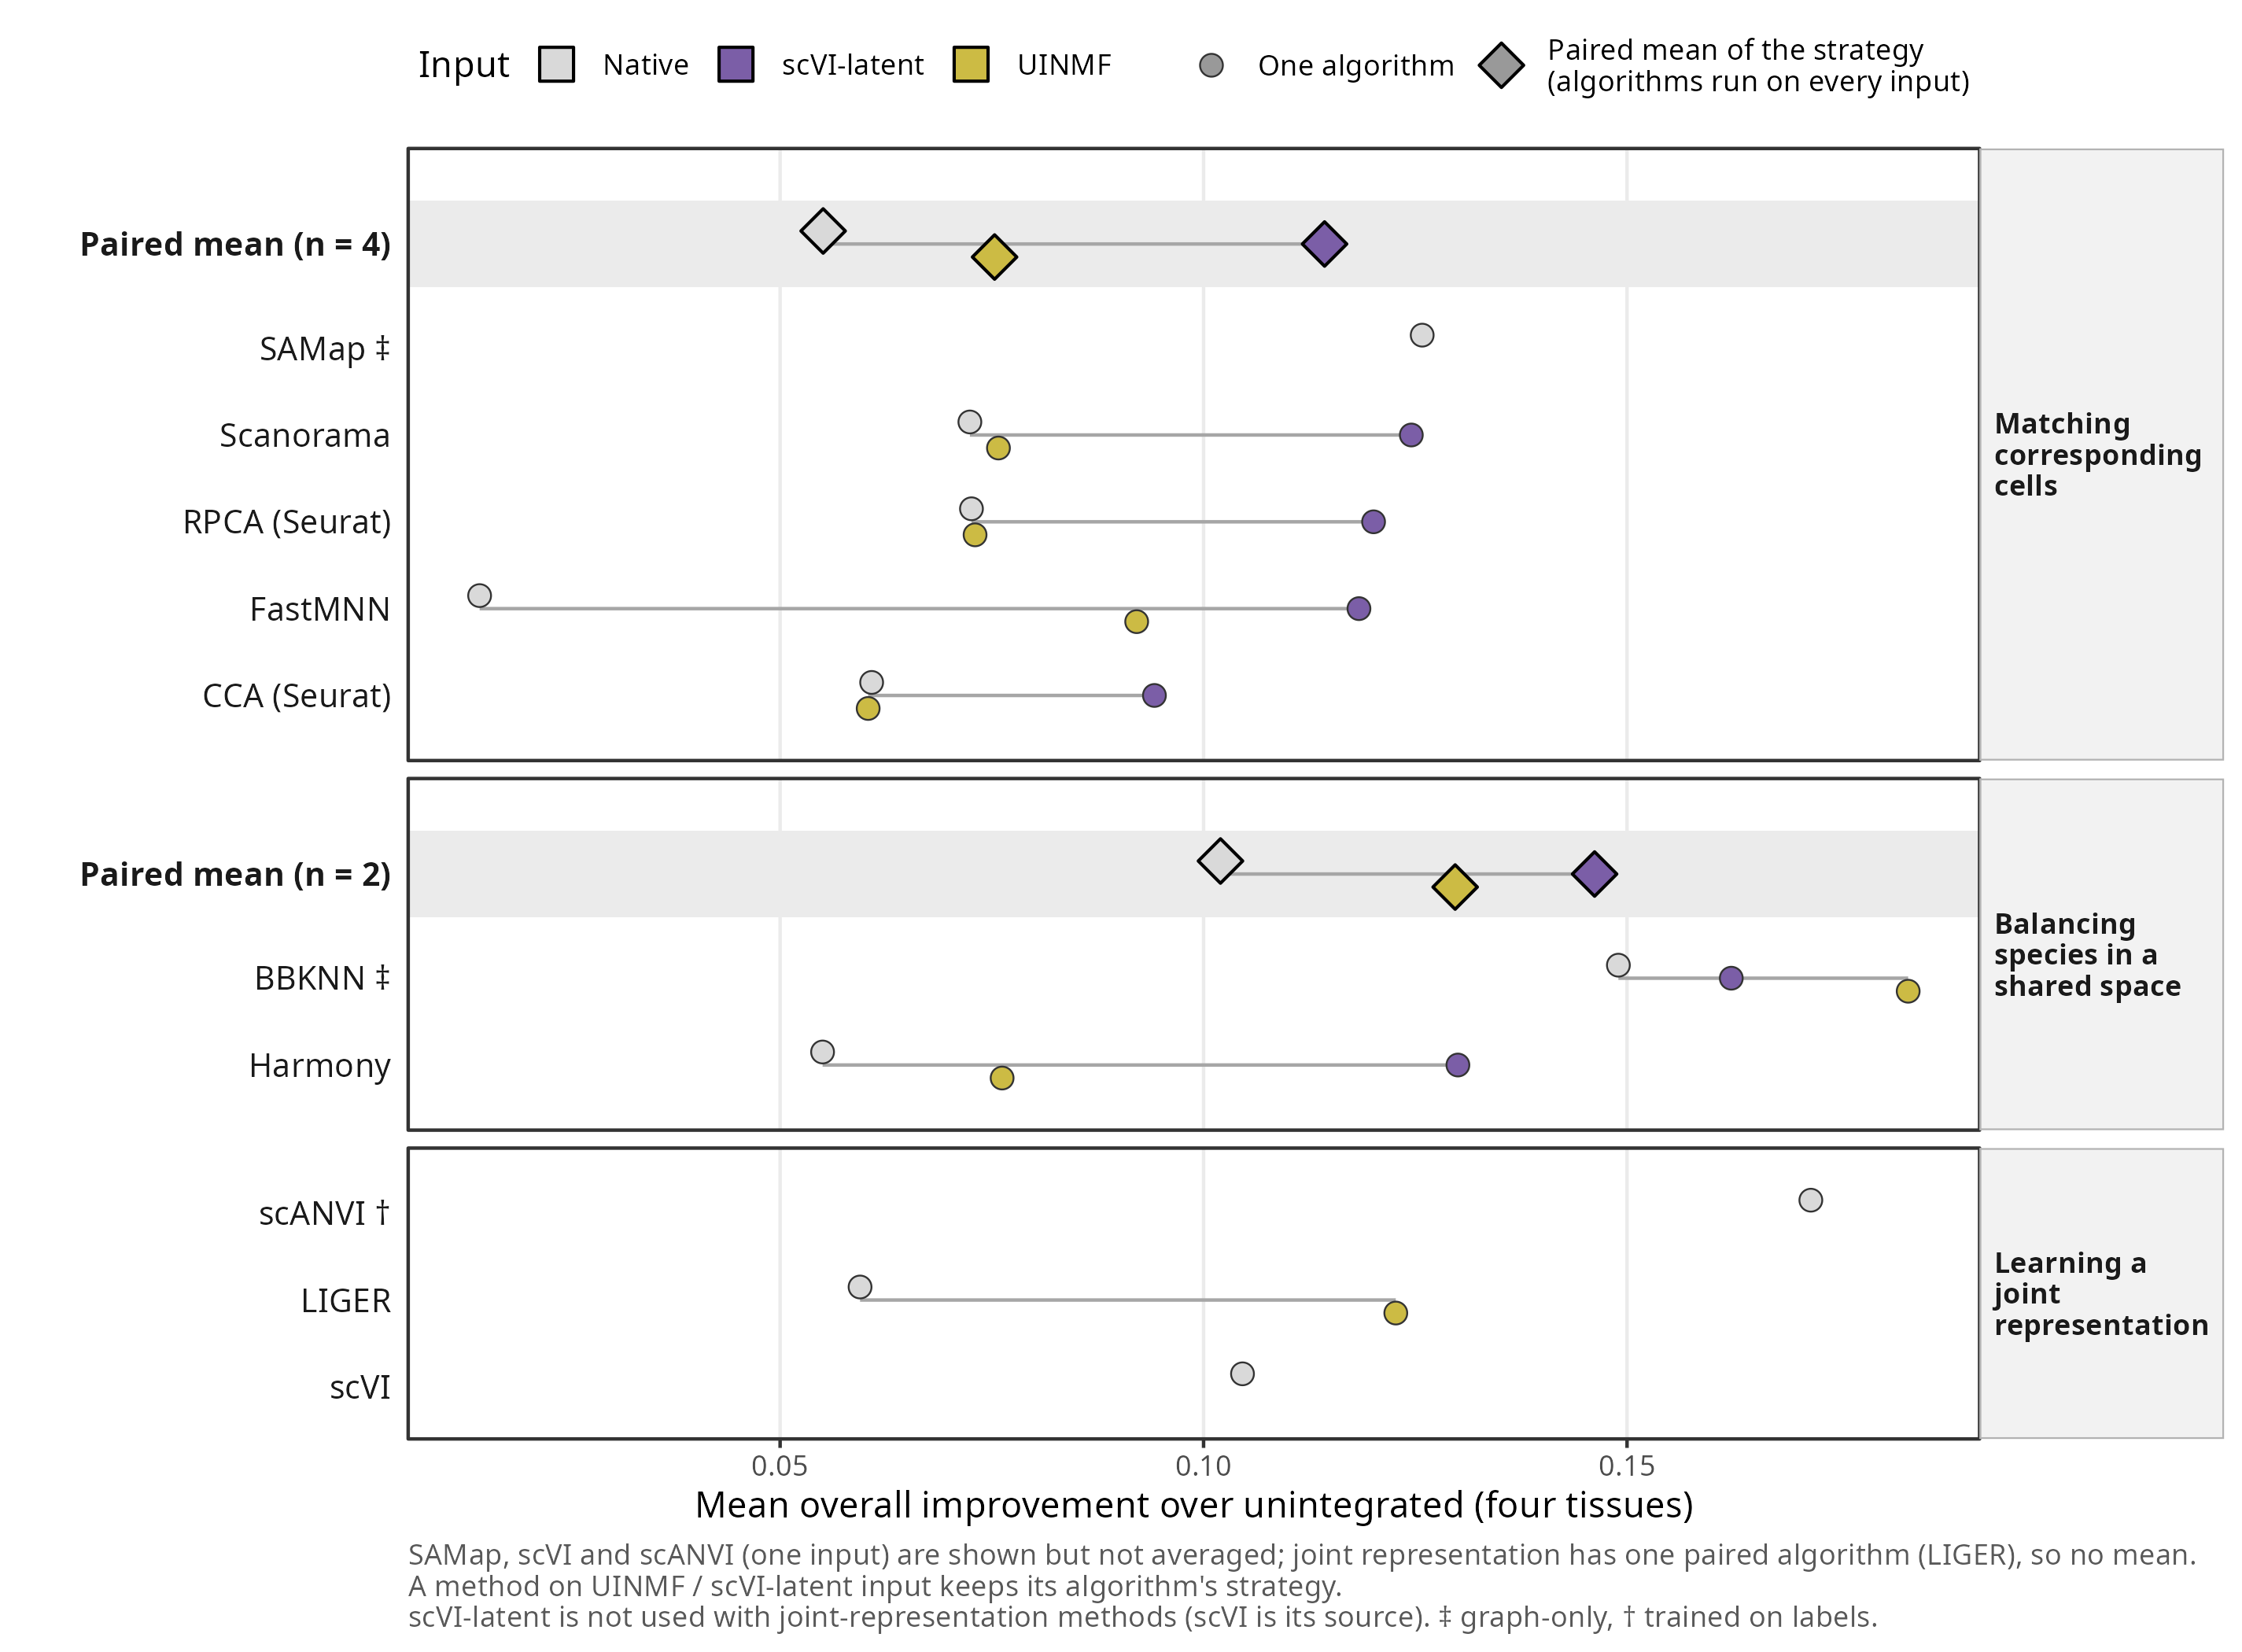

Source data for this figure (header and first rows):
strategy, input, method, imp
Balancing species in a shared space, UINMF, BBKNN UINMF, 0.1832
Learning a joint representation, Native, scANVI, 0.1717
Balancing species in a shared space, scVI-latent, BBKNN scVI-latent, 0.1623
Balancing species in a shared space, Native, BBKNN, 0.149
Balancing species in a shared space, scVI-latent, Harmony scVI-latent, 0.13
Matching corresponding cells, Native, SAMap, 0.1258
Matching corresponding cells, scVI-latent, Scanorama scVI-latent, 0.1245
Learning a joint representation, UINMF, LIGER UINMF, 0.1227
Matching corresponding cells, scVI-latent, RPCA scVI-latent, 0.1201
Matching corresponding cells, scVI-latent, FastMNN scVI-latent, 0.1183
Learning a joint representation, Native, scVI, 0.1046
Matching corresponding cells, scVI-latent, CCA scVI-latent, 0.0942
Matching corresponding cells, UINMF, FastMNN UINMF, 0.0921
Balancing species in a shared space, UINMF, Harmony UINMF, 0.07621
Matching corresponding cells, UINMF, Scanorama UINMF, 0.07578
Matching corresponding cells, UINMF, RPCA UINMF, 0.07302
Matching corresponding cells, Native, RPCA, 0.07259
Matching corresponding cells, Native, Scanorama, 0.07241
Matching corresponding cells, Native, CCA, 0.06081
Matching corresponding cells, UINMF, CCA UINMF, 0.0604
Learning a joint representation, Native, LIGER, 0.05944
Balancing species in a shared space, Native, Harmony, 0.05501
Matching corresponding cells, Native, FastMNN, 0.01452
